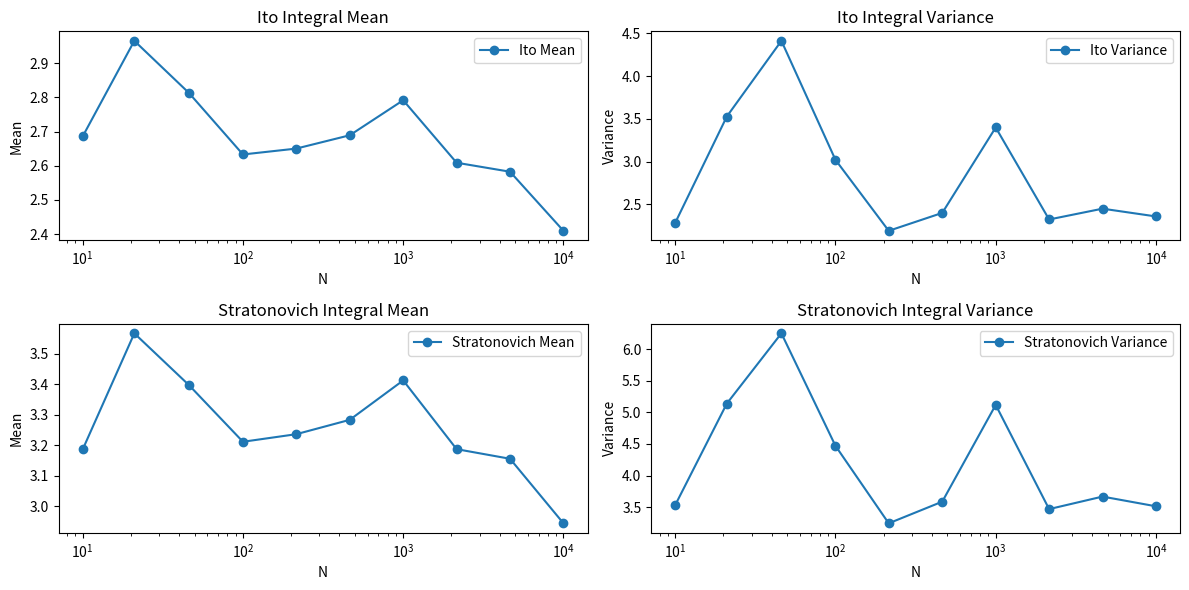

Python code for this plot:
import numpy as np
import matplotlib.pyplot as plt

def ito_stochastic_integrator(mu, sigma, T, N, seed=42, num_paths=100):
    np.random.seed(seed)
    dt = T / N
    X = np.ones((num_paths, N+1))
    
    for i in range(num_paths):
        W = np.random.randn(N) * np.sqrt(dt)
        for j in range(N):
            X[i, j+1] = X[i, j] + mu * X[i, j] * dt + sigma * X[i, j] * W[j]
    
    return X

def stratonovich_stochastic_integrator(mu, sigma, T, N, seed=42, num_paths=100):
    np.random.seed(seed)
    dt = T / N
    X = np.ones((num_paths, N+1))
    
    for i in range(num_paths):
        W = np.random.randn(N) * np.sqrt(dt)
        for j in range(N):
            X_mid = X[i, j] + 0.5 * sigma * X[i, j] * W[j]
            X[i, j+1] = X[i, j] + mu * X_mid * dt + sigma * X_mid * W[j]
    
    return X

# Parameters
mu = 0.1
sigma = 0.2
T = 10.0
N_values = np.logspace(1, 4, num=10, dtype=int)
num_paths = 100

mean_ito, var_ito = [], []
mean_strat, var_strat = [], []

for N in N_values:
    X_ito = ito_stochastic_integrator(mu, sigma, T, N, num_paths=num_paths)
    X_strat = stratonovich_stochastic_integrator(mu, sigma, T, N, num_paths=num_paths)
    
    mean_ito.append(np.mean(X_ito[:, -1]))
    var_ito.append(np.var(X_ito[:, -1]))
    mean_strat.append(np.mean(X_strat[:, -1]))
    var_strat.append(np.var(X_strat[:, -1]))

plt.figure(figsize=(12, 6))

plt.subplot(2, 2, 1)
plt.plot(N_values, mean_ito, marker='o', label='Ito Mean')
plt.xscale('log')
plt.xlabel('N')
plt.ylabel('Mean')
plt.title('Ito Integral Mean')
plt.legend()

plt.subplot(2, 2, 2)
plt.plot(N_values, var_ito, marker='o', label='Ito Variance')
plt.xscale('log')
plt.xlabel('N')
plt.ylabel('Variance')
plt.title('Ito Integral Variance')
plt.legend()

plt.subplot(2, 2, 3)
plt.plot(N_values, mean_strat, marker='o', label='Stratonovich Mean')
plt.xscale('log')
plt.xlabel('N')
plt.ylabel('Mean')
plt.title('Stratonovich Integral Mean')
plt.legend()

plt.subplot(2, 2, 4)
plt.plot(N_values, var_strat, marker='o', label='Stratonovich Variance')
plt.xscale('log')
plt.xlabel('N')
plt.ylabel('Variance')
plt.title('Stratonovich Integral Variance')
plt.legend()

plt.tight_layout()
plt.show()
plt.savefig("plot_e.png")